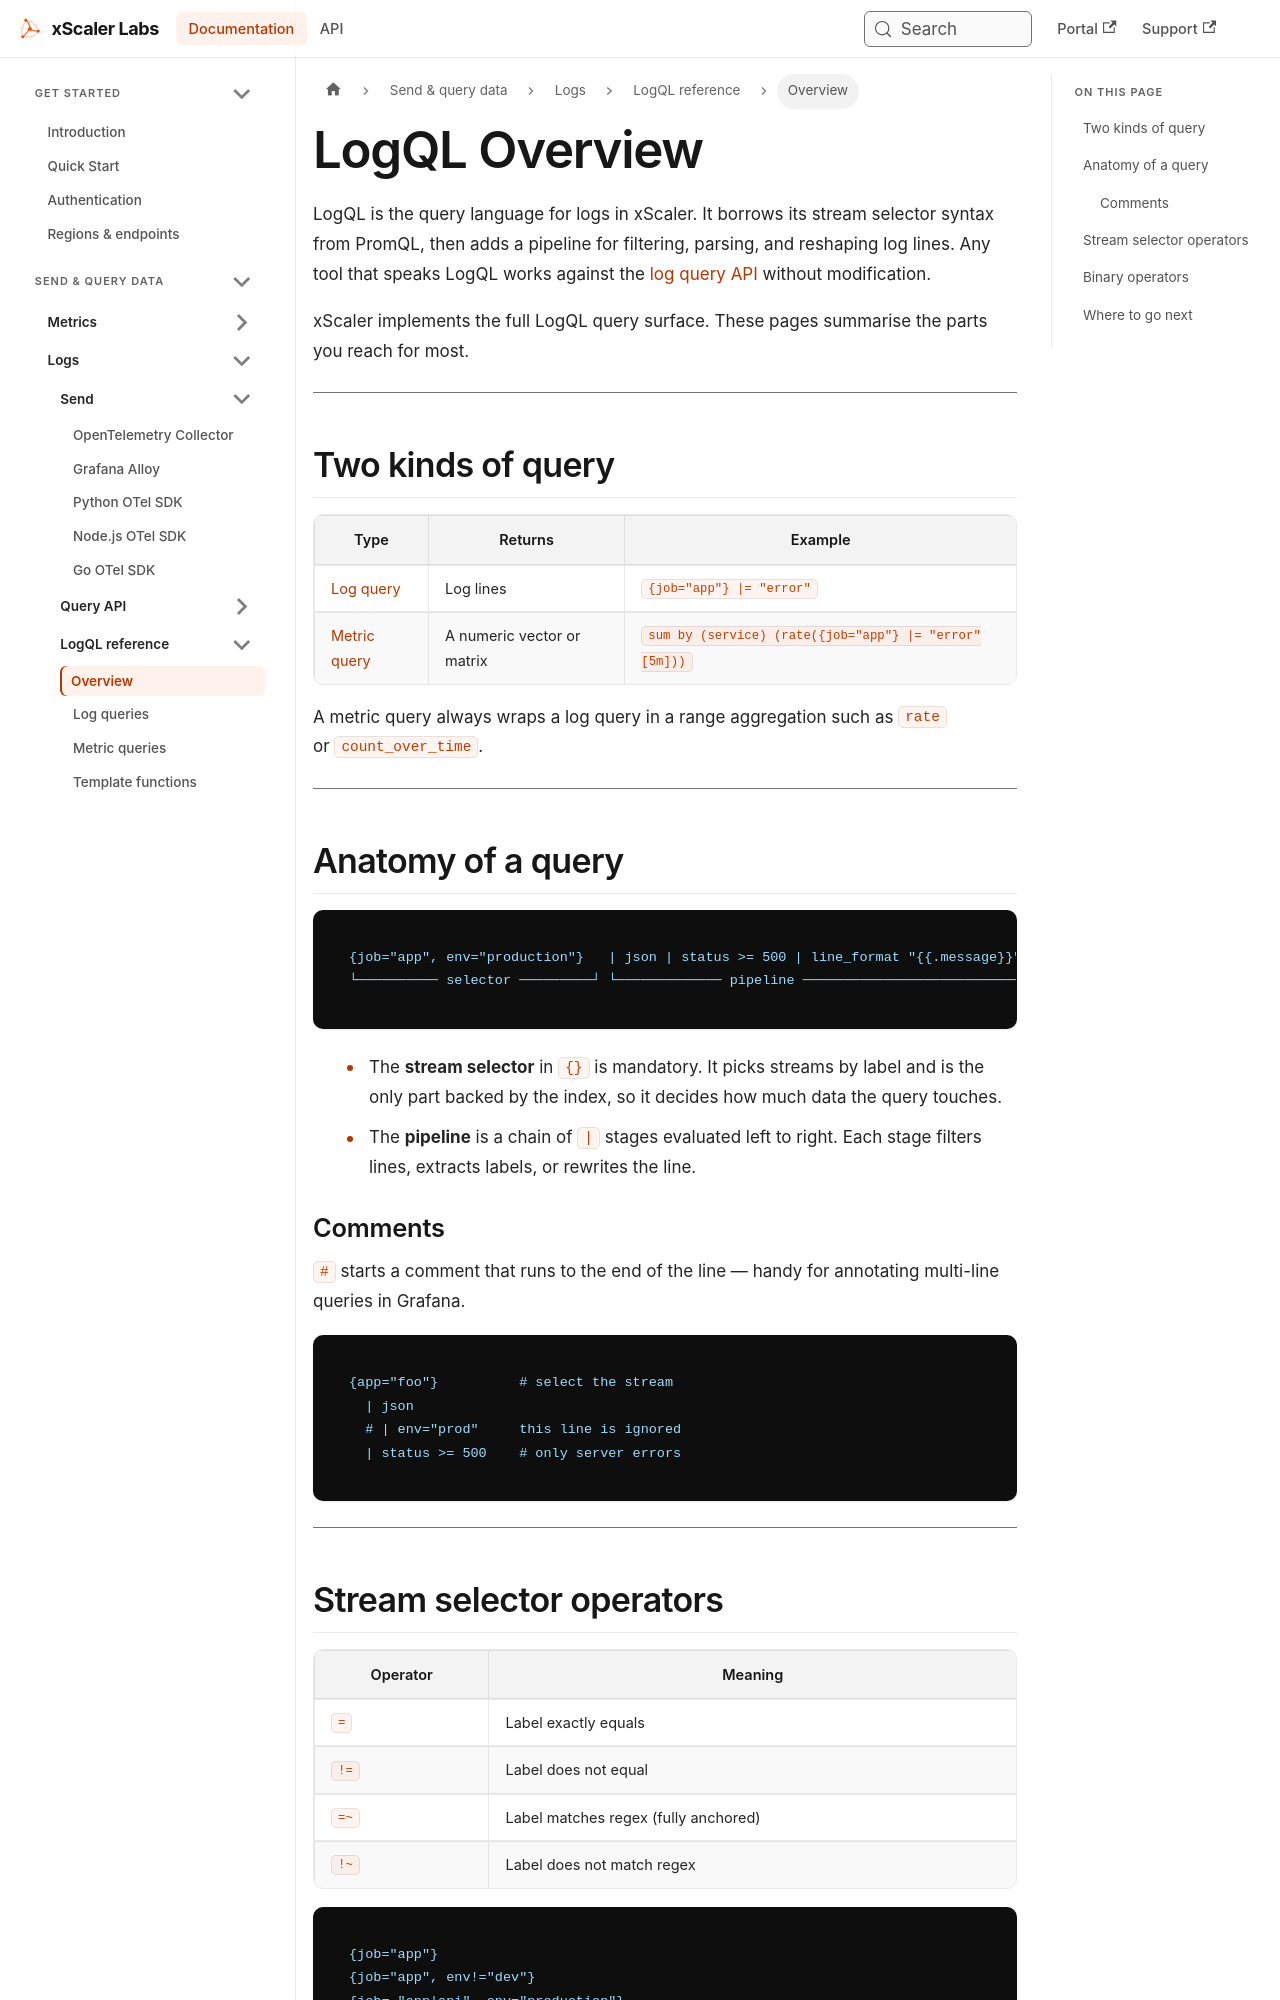

repository: xscaler/docs · page: logql/overview.html · generator: docusaurus

---
id: overview
title: LogQL Overview
sidebar_label: Overview
slug: /logql/overview
---

# LogQL Overview

LogQL is the query language for logs in xScaler. It borrows its stream selector
syntax from PromQL, then adds a pipeline for filtering, parsing, and reshaping
log lines. Any tool that speaks LogQL works against the [log query
API](/log-query/overview) without modification.

xScaler implements the full LogQL query surface. These pages summarise the parts
you reach for most.

---

## Two kinds of query

| Type | Returns | Example |
|------|---------|---------|
| [Log query](/logql/log-queries) | Log lines | `{job="app"} \|= "error"` |
| [Metric query](/logql/metric-queries) | A numeric vector or matrix | `sum by (service) (rate({job="app"} \|= "error" [5m]))` |

A metric query always wraps a log query in a range aggregation such as `rate` or
`count_over_time`.

---

## Anatomy of a query

```logql
{job="app", env="production"}   | json | status >= 500 | line_format "{{.message}}"
└────────── selector ─────────┘ └───────────── pipeline ──────────────────────────┘
```

- The **stream selector** in `{}` is mandatory. It picks streams by label and is
  the only part backed by the index, so it decides how much data the query
  touches.
- The **pipeline** is a chain of `|` stages evaluated left to right. Each stage
  filters lines, extracts labels, or rewrites the line.

### Comments

`#` starts a comment that runs to the end of the line — handy for annotating
multi-line queries in Grafana.

```logql
{app="foo"}          # select the stream
  | json
  # | env="prod"     this line is ignored
  | status >= 500    # only server errors
```

---
